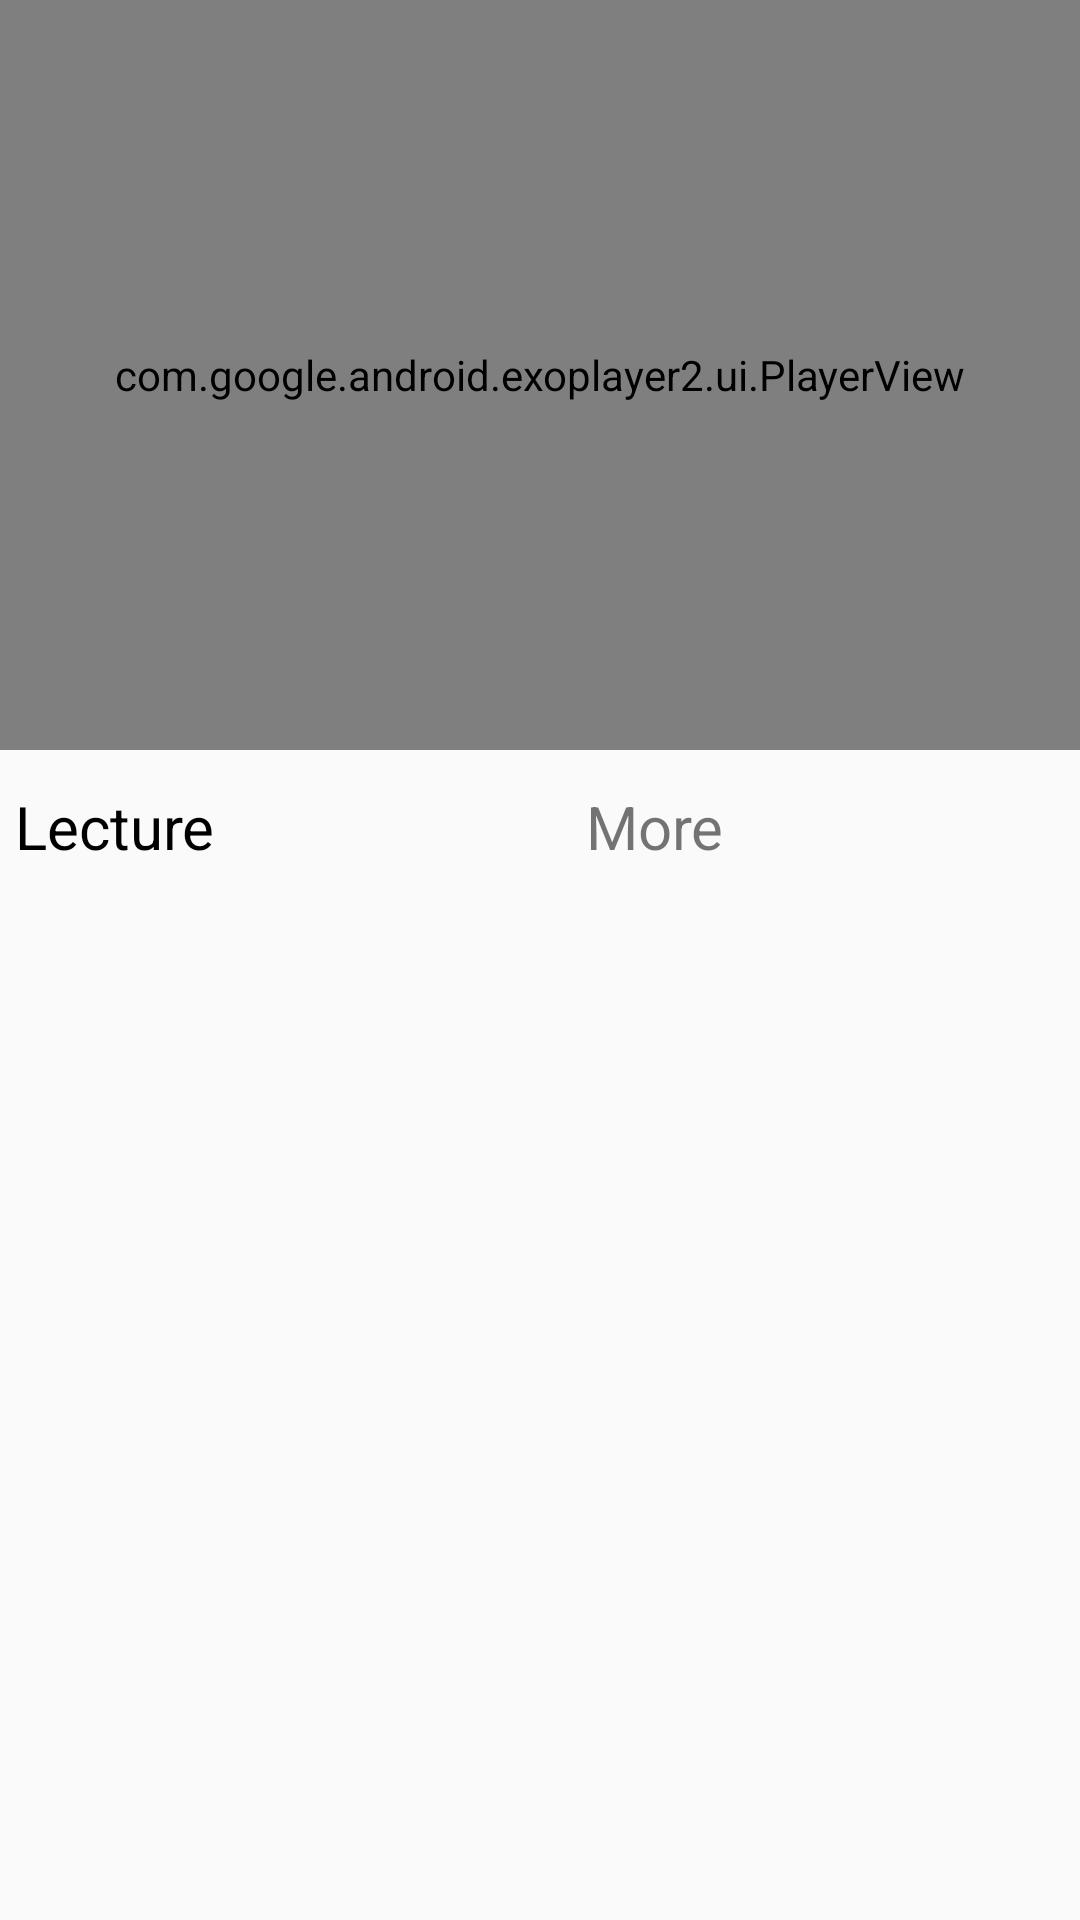

Write the Android layout XML for this screen, with the resource values it uses.
<!-- AndroidManifest.xml: application theme AppTheme -->
<!-- res/layout/activity_course_details.xml -->
<?xml version="1.0" encoding="utf-8"?>
<FrameLayout
    xmlns:android="http://schemas.android.com/apk/res/android"
    xmlns:app="http://schemas.android.com/apk/res-auto"
    xmlns:tools="http://schemas.android.com/tools"
    android:layout_width="match_parent"
    android:layout_height="match_parent"
    tools:context=".CourseDetails.CourseDetailsActivity">

    
        
        
        
        


    <com.google.android.exoplayer2.ui.PlayerView
        android:id="@+id/player_view_course"
        android:layout_width="match_parent"
        app:use_artwork="true"
        app:show_timeout="5000"
        app:use_controller="true"
        app:surface_type="texture_view"
        app:fastforward_increment="10000"
        app:rewind_increment="10000"
        android:layout_height="250dp">


        <ProgressBar
            style="?android:progressBarStyle"
            android:layout_width="wrap_content"
            android:layout_height="wrap_content"
            android:layout_gravity="center"
            android:id="@+id/proressvideo"/>



    </com.google.android.exoplayer2.ui.PlayerView>

    <LinearLayout
        android:layout_width="match_parent"
        android:layout_height="51dp"
        android:layout_marginTop="250dp"
        android:orientation="horizontal"
        android:weightSum="2"
        android:gravity="center_vertical"
        >

        <TextView
            android:id="@+id/text_lectures"
            android:layout_width="wrap_content"
            android:layout_height="wrap_content"
            android:text="@string/text_lecture"
            android:paddingLeft="5dp"
            android:textSize="20sp"
            android:layout_weight="1"
            android:textColor="@color/colorBlack"

            />

        <TextView
            android:id="@+id/text_more"
            android:layout_width="wrap_content"
            android:layout_height="wrap_content"
            android:textSize="20sp"
            android:paddingLeft="5dp"
            android:text="@string/text_more"
            android:layout_weight="1"
            />

    </LinearLayout>

    
        
        
        
        
        

    

    <android.support.v7.widget.RecyclerView
        android:id="@+id/courseVideoRecyclerView"
        android:layout_width="match_parent"
        android:layout_height="match_parent"
        android:layout_marginTop="301dp"
        android:padding="1dp"
        >

    </android.support.v7.widget.RecyclerView>

</FrameLayout>
<!-- resources referenced by this layout -->
<resources>
  <color name="colorBlack">#000</color>
  <string name="text_lecture">Lecture</string>
  <string name="text_more">More</string>
  <style name="AppTheme" parent="Theme.AppCompat.Light.DarkActionBar">
          
          <item name="colorPrimary">@color/colorPrimary</item>
          <item name="colorPrimaryDark">@color/colorPrimaryDark</item>
          <item name="colorAccent">@color/colorAccent</item>
      </style>
  <color name="colorPrimary">#C11E50</color>
  <color name="colorPrimaryDark">#303F9F</color>
  <color name="colorAccent">#FF4081</color>
</resources>
